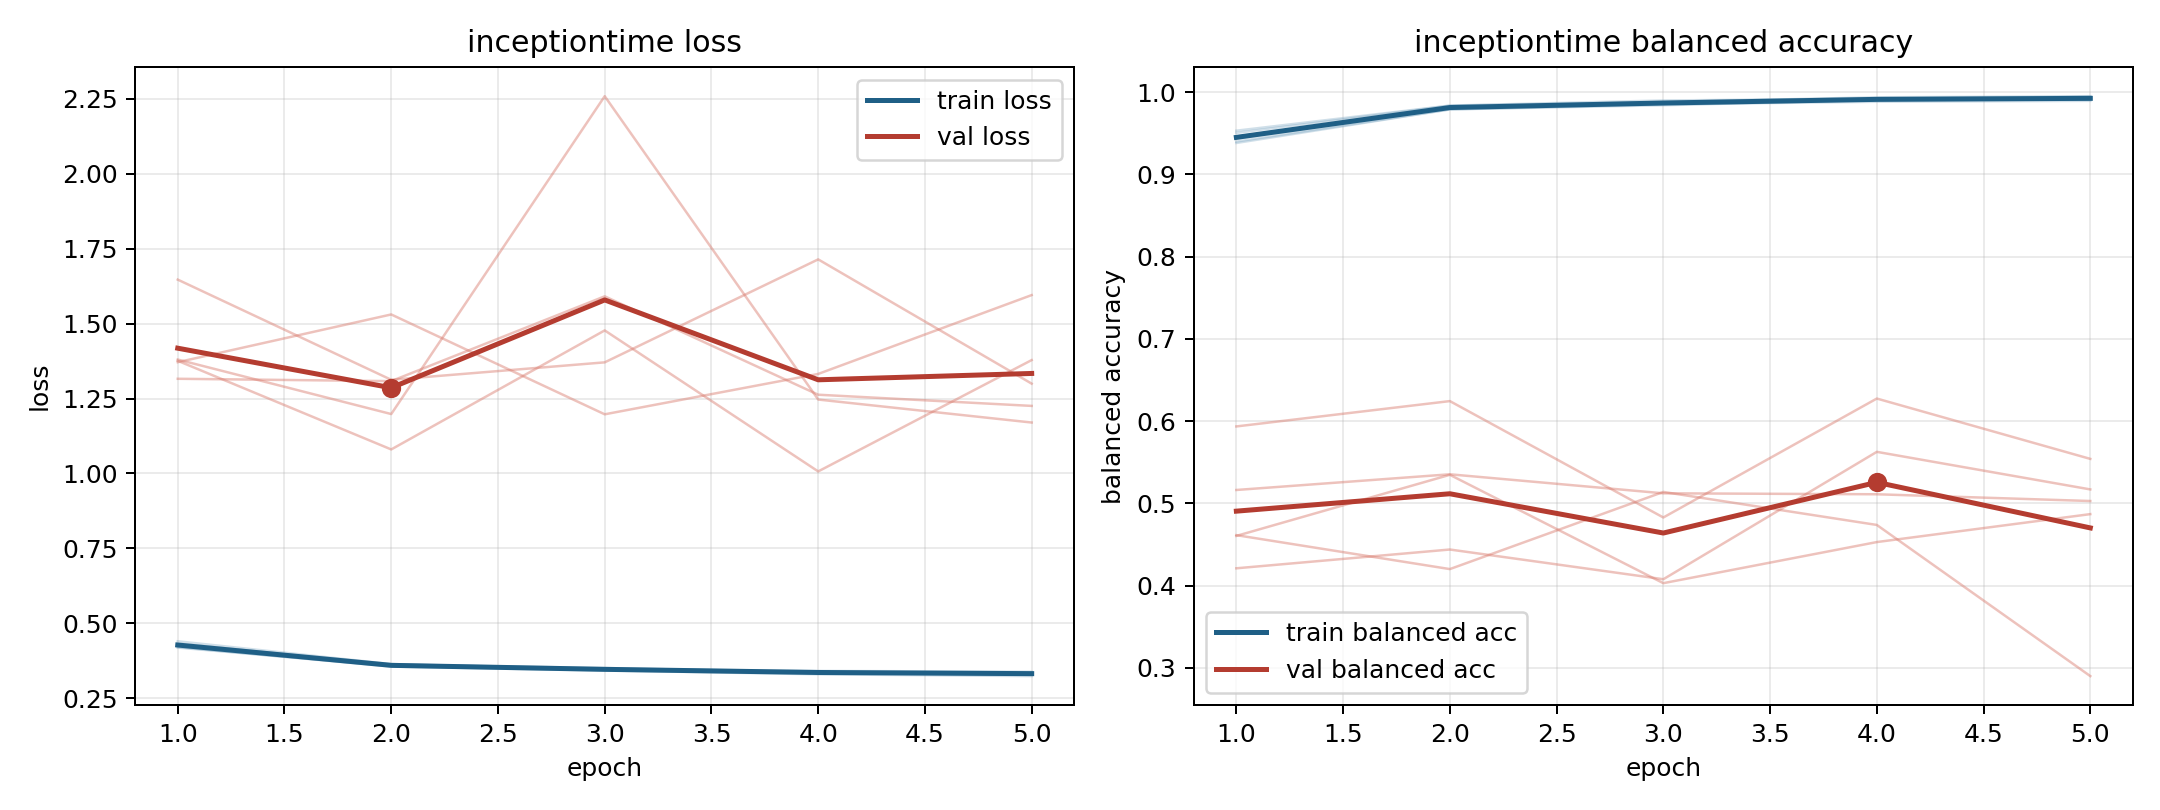

Values plotted in this chart, from the file beside it:
model, fold, epoch, train_loss, train_balanced_accuracy, val_loss, val_balanced_accuracy
inceptiontime, 1, 1, 0.421, 0.9505, 1.371, 0.4615
inceptiontime, 1, 2, 0.3561, 0.9835, 1.53, 0.4202
inceptiontime, 1, 3, 0.3432, 0.988, 1.197, 0.514
inceptiontime, 1, 4, 0.3302, 0.9937, 1.332, 0.4739
inceptiontime, 1, 5, 0.3243, 0.9951, 1.595, 0.2901
inceptiontime, 2, 1, 0.4404, 0.9382, 1.316, 0.4212
inceptiontime, 2, 2, 0.3643, 0.979, 1.308, 0.444
inceptiontime, 2, 3, 0.3476, 0.9852, 1.591, 0.4079
inceptiontime, 2, 4, 0.3416, 0.9883, 1.263, 0.5627
inceptiontime, 2, 5, 0.3387, 0.9894, 1.225, 0.5171
inceptiontime, 3, 1, 0.4193, 0.9531, 1.646, 0.5164
inceptiontime, 3, 2, 0.3582, 0.9837, 1.312, 0.5355
inceptiontime, 3, 3, 0.3461, 0.9899, 1.371, 0.5123
inceptiontime, 3, 4, 0.3379, 0.9921, 1.714, 0.5112
inceptiontime, 3, 5, 0.3334, 0.9944, 1.3, 0.503
inceptiontime, 4, 1, 0.4327, 0.9399, 1.376, 0.5936
inceptiontime, 4, 2, 0.3626, 0.979, 1.08, 0.6244
inceptiontime, 4, 3, 0.3511, 0.984, 1.477, 0.4829
inceptiontime, 4, 4, 0.3372, 0.9906, 1.007, 0.6275
inceptiontime, 4, 5, 0.3344, 0.991, 1.378, 0.5542
inceptiontime, 5, 1, 0.4262, 0.9433, 1.38, 0.4605
inceptiontime, 5, 2, 0.3595, 0.9811, 1.198, 0.5348
inceptiontime, 5, 3, 0.3461, 0.9867, 2.258, 0.4031
inceptiontime, 5, 4, 0.3347, 0.9913, 1.247, 0.4531
inceptiontime, 5, 5, 0.3317, 0.9923, 1.17, 0.487
